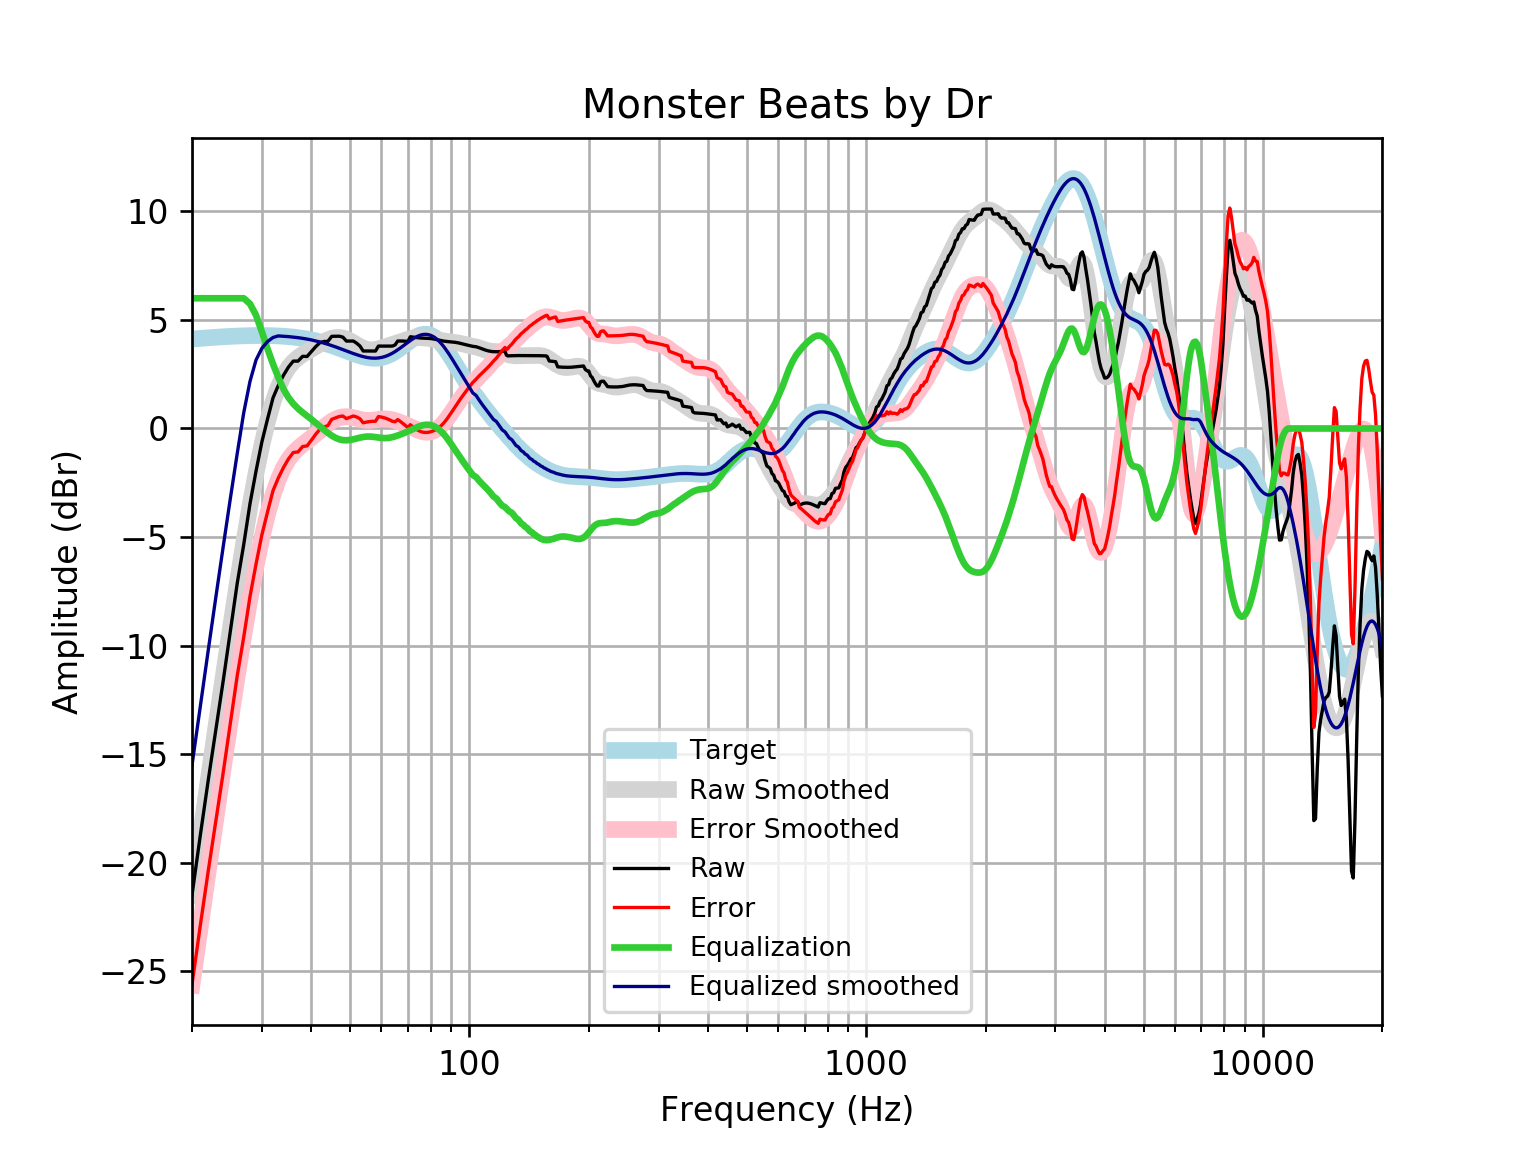

Data behind this chart, as committed beside it:
frequency, raw, error, smoothed, error_smoothed, equalization, equalized_raw, equalized_smoothed, target
20, -21.5, -25.62, -21.52, -25.64, 6, -15.5, -15.52, 4.121
21, -18.71, -22.86, -18.77, -22.92, 6.0, -12.71, -12.77, 4.152
22, -16.15, -20.33, -16.16, -20.34, 6, -10.15, -10.16, 4.18
23, -13.79, -18, -13.7, -17.9, 6.0, -7.79, -7.696, 4.205
24, -11.56, -15.79, -11.38, -15.6, 6, -5.562, -5.378, 4.227
25, -9.298, -13.54, -9.194, -13.44, 6.0, -3.298, -3.194, 4.245
26, -7.138, -11.4, -7.157, -11.42, 6, -1.138, -1.157, 4.259
27, -5.35, -9.621, -5.279, -9.549, 6, 0.6499, 0.7213, 4.271
28, -3.467, -7.746, -3.575, -7.854, 5.745, 2.278, 2.17, 4.278
29, -1.964, -6.247, -2.064, -6.347, 5.219, 3.255, 3.156, 4.283
30, -0.6176, -4.901, -0.7581, -5.042, 4.455, 3.838, 3.697, 4.284
31, 0.4317, -3.849, 0.3361, -3.945, 3.669, 4.101, 4.005, 4.281
32, 1.409, -2.866, 1.222, -3.053, 2.971, 4.379, 4.192, 4.275
33, 1.982, -2.283, 1.912, -2.353, 2.353, 4.335, 4.265, 4.265
34, 2.448, -1.803, 2.431, -1.82, 1.82, 4.269, 4.251, 4.251
35, 2.828, -1.405, 2.807, -1.426, 1.426, 4.255, 4.233, 4.233
36, 3.105, -1.107, 3.075, -1.136, 1.136, 4.241, 4.211, 4.211
37, 3.104, -1.081, 3.268, -0.9169, 0.9169, 4.021, 4.185, 4.185
38, 3.324, -0.8308, 3.416, -0.7384, 0.7384, 4.062, 4.154, 4.155
39, 3.318, -0.8014, 3.541, -0.5779, 0.5779, 3.896, 4.119, 4.12
40, 3.544, -0.5366, 3.659, -0.4207, 0.4207, 3.964, 4.079, 4.08
41, 3.769, -0.2672, 3.775, -0.2606, 0.2606, 4.03, 4.035, 4.037
42, 3.951, -0.03736, 3.889, -0.09859, 0.09859, 4.05, 3.987, 3.989
43, 4.009, 0.0716, 3.995, 0.05949, -0.05949, 3.949, 3.935, 3.937
44, 4.013, 0.132, 4.085, 0.2055, -0.2055, 3.808, 3.88, 3.881
45, 4.246, 0.4227, 4.152, 0.3311, -0.3311, 3.915, 3.821, 3.823
46, 4.249, 0.487, 4.19, 0.4299, -0.4299, 3.819, 3.76, 3.762
47, 4.252, 0.5522, 4.196, 0.4983, -0.4983, 3.753, 3.698, 3.7
48, 4.21, 0.5732, 4.17, 0.5356, -0.5356, 3.674, 3.635, 3.636
49, 4.028, 0.4544, 4.117, 0.5445, -0.5445, 3.483, 3.572, 3.574
50, 4.029, 0.5169, 4.042, 0.53, -0.53, 3.499, 3.512, 3.512
51, 4.03, 0.5757, 3.953, 0.4994, -0.4994, 3.53, 3.454, 3.454
52, 3.929, 0.5288, 3.861, 0.4609, -0.4609, 3.468, 3.4, 3.4
53, 3.8, 0.4486, 3.775, 0.4227, -0.4227, 3.377, 3.352, 3.351
54, 3.571, 0.2607, 3.703, 0.3922, -0.3922, 3.178, 3.311, 3.31
55, 3.569, 0.2928, 3.653, 0.3742, -0.3742, 3.195, 3.279, 3.276
56, 3.569, 0.3161, 3.626, 0.3706, -0.3706, 3.198, 3.255, 3.253
57, 3.568, 0.3294, 3.622, 0.3798, -0.3798, 3.189, 3.242, 3.239
58, 3.568, 0.3316, 3.638, 0.3976, -0.3976, 3.171, 3.24, 3.237
59, 3.796, 0.5497, 3.668, 0.4179, -0.4179, 3.378, 3.25, 3.246
60, 3.795, 0.5276, 3.707, 0.4347, -0.4347, 3.361, 3.272, 3.268
61, 3.795, 0.4936, 3.748, 0.4428, -0.4428, 3.352, 3.305, 3.301
62, 3.795, 0.4487, 3.79, 0.4396, -0.4396, 3.355, 3.35, 3.346
63, 3.796, 0.3942, 3.83, 0.4243, -0.4243, 3.372, 3.406, 3.402
64, 3.799, 0.331, 3.87, 0.3984, -0.3984, 3.4, 3.471, 3.468
65, 3.851, 0.3093, 3.909, 0.3641, -0.3641, 3.487, 3.545, 3.542
66, 4.032, 0.4094, 3.949, 0.3242, -0.3242, 3.707, 3.625, 3.622
67, 4.032, 0.3243, 3.99, 0.2805, -0.2805, 3.751, 3.709, 3.707
68, 4.029, 0.2333, 4.031, 0.2345, -0.2345, 3.794, 3.796, 3.796
69, 4.022, 0.1383, 4.071, 0.1867, -0.1867, 3.835, 3.884, 3.884
70, 4.012, 0.04145, 4.107, 0.1372, -0.1372, 3.875, 3.97, 3.97
71, 4.226, 0.1737, 4.137, 0.08635, -0.08635, 4.14, 4.051, 4.053
72, 4.211, 0.08284, 4.161, 0.03481, -0.03481, 4.176, 4.126, 4.128
73, 4.196, 0.0005412, 4.176, -0.01594, 0.01594, 4.212, 4.192, 4.195
74, 4.182, -0.06946, 4.184, -0.06377, 0.06377, 4.246, 4.248, 4.251
75, 4.171, -0.1241, 4.185, -0.1061, 0.1061, 4.277, 4.291, 4.295
76, 4.164, -0.1615, 4.181, -0.14, 0.14, 4.304, 4.321, 4.325
77, 4.16, -0.1812, 4.173, -0.1632, 0.1632, 4.323, 4.336, 4.341
78, 4.156, -0.1842, 4.162, -0.1737, 0.1737, 4.33, 4.336, 4.34
79, 4.151, -0.1727, 4.15, -0.1701, 0.1701, 4.322, 4.32, 4.324
... 553 more rows
